Labelled photos from "pics", an image-classification folder in jgmeyerucsd/drug-class. The possible labels are: anti-infective, anti-inflammatory, antineoplastic, cardio, cns, dermatologic, gastrointestinal, hematologic, lipid regulating, reproductive control, respiratory system, urological.

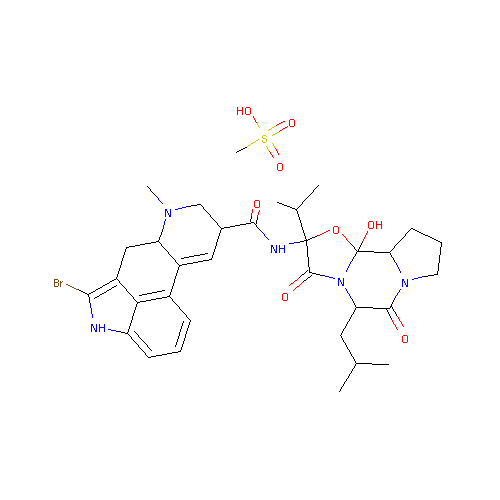
Label: cns

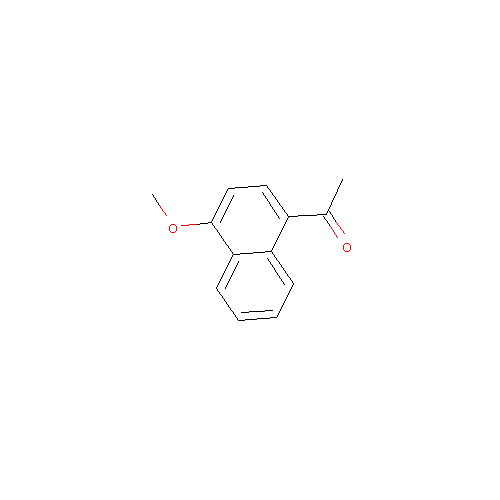
Label: reproductive control

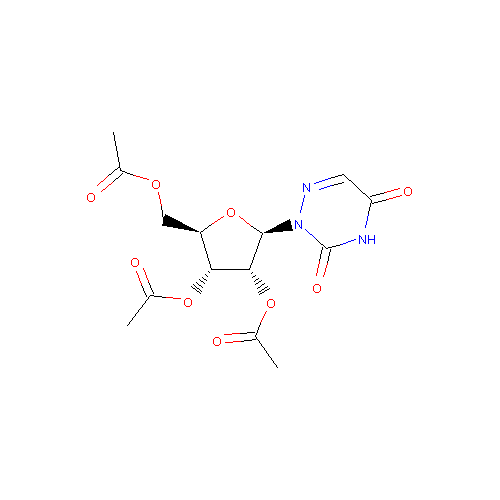
Label: dermatologic

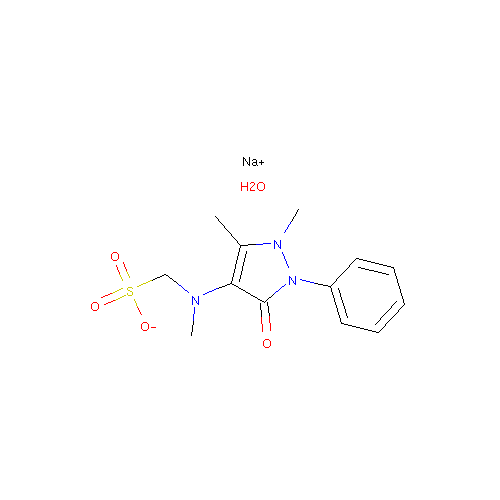
Label: anti-inflammatory

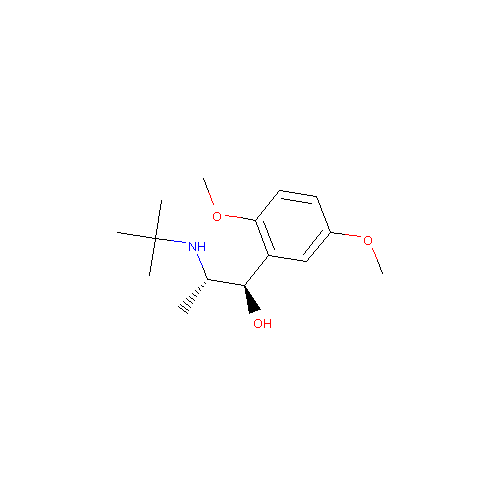
Label: lipid regulating

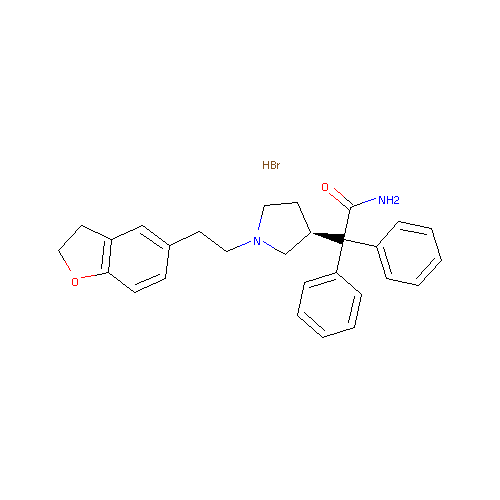
Label: urological
